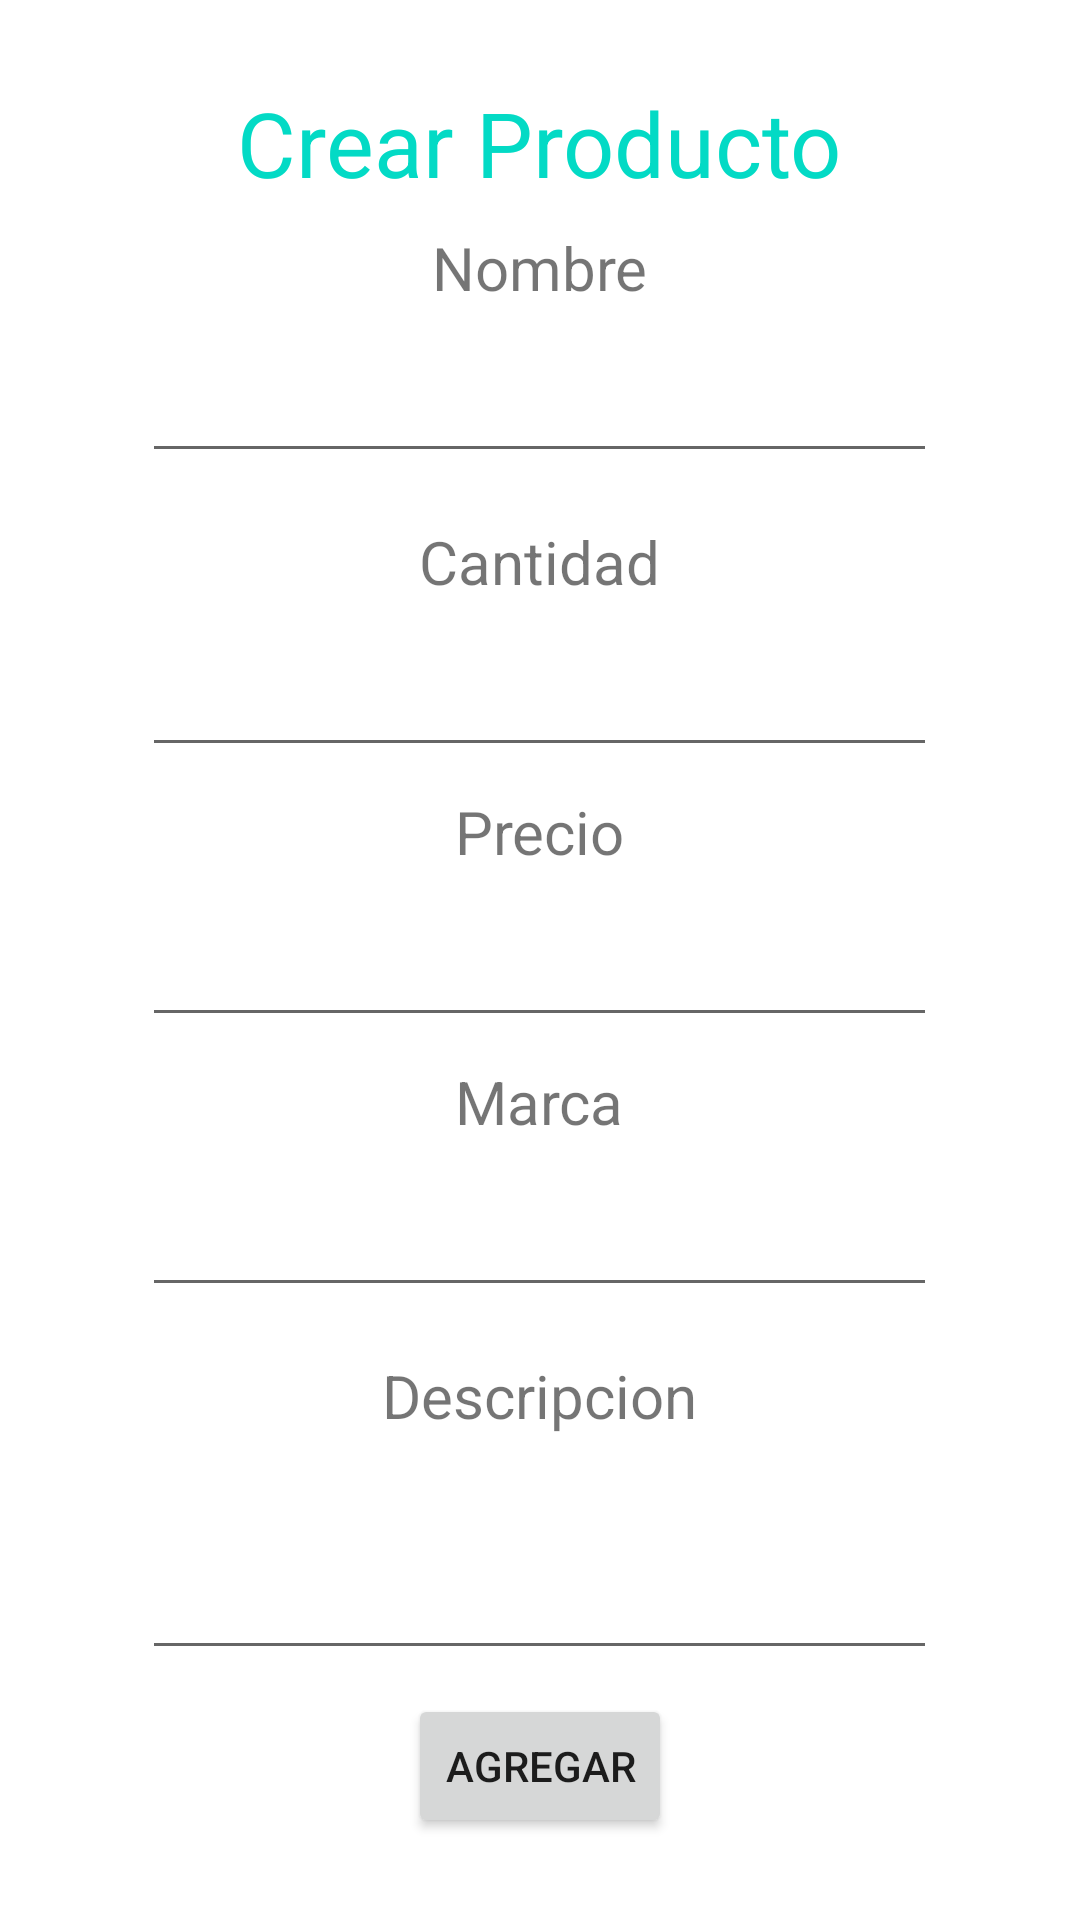

Layout XML and referenced resources for this Android screen:
<!-- AndroidManifest.xml: application theme Theme.Baratio2 -->
<!-- res/layout/fragment_crear_producto.xml -->
<?xml version="1.0" encoding="utf-8"?>
<LinearLayout xmlns:android="http://schemas.android.com/apk/res/android"
    xmlns:tools="http://schemas.android.com/tools"
    android:layout_width="match_parent"
    android:layout_height="match_parent"
    tools:context=".CrearProductoDialogFragment"
    android:orientation="vertical"
    android:gravity="center">

    <TextView
        android:id="@+id/txtTitulo"
        android:layout_width="wrap_content"
        android:layout_height="wrap_content"
        android:text="@string/crear_producto"
        android:textColor="@color/teal_200"
        android:textSize="30sp" />

    <TextView
        android:id="@+id/txtTituloNombre"
        android:layout_width="wrap_content"
        android:layout_height="wrap_content"
        android:layout_marginLeft="16dp"
        android:layout_marginTop="8dp"
        android:layout_marginRight="16dp"
        android:text="@string/nombre"
        android:textSize="20sp" />

    <EditText
        android:id="@+id/txtNombre"
        android:layout_width="265dp"
        android:layout_height="47dp"
        android:layout_marginStart="8dp"
        android:layout_marginTop="8dp"
        android:layout_marginEnd="8dp"
        android:ems="10"
        android:inputType="text"
        tools:ignore="SpeakableTextPresentCheck" />

    <TextView
        android:id="@+id/txtTituloCantidad"
        android:layout_width="wrap_content"
        android:layout_height="wrap_content"
        android:layout_marginLeft="16dp"
        android:layout_marginTop="16dp"
        android:layout_marginRight="16dp"
        android:text="@string/cantidad"
        android:textSize="20sp" />

    <EditText
        android:id="@+id/txtCantidad"
        android:layout_width="265dp"
        android:layout_height="47dp"
        android:layout_marginStart="8dp"
        android:layout_marginTop="8dp"
        android:layout_marginEnd="8dp"
        android:ems="10"
        android:inputType="text" />

    <TextView
        android:id="@+id/txtTituloPrecio"
        android:layout_width="wrap_content"
        android:layout_height="wrap_content"
        android:layout_marginLeft="16dp"
        android:layout_marginTop="8dp"
        android:layout_marginRight="16dp"
        android:text="@string/precio"
        android:textSize="20sp" />

    <EditText
        android:id="@+id/txtPrecio"
        android:layout_width="265dp"
        android:layout_height="47dp"
        android:layout_marginStart="8dp"
        android:layout_marginTop="8dp"
        android:layout_marginEnd="8dp"
        android:ems="10"
        android:inputType="text" />

    <TextView
        android:id="@+id/txtTituloMarca"
        android:layout_width="wrap_content"
        android:layout_height="wrap_content"
        android:layout_marginLeft="16dp"
        android:layout_marginTop="8dp"
        android:layout_marginRight="16dp"
        android:text="@string/marca"
        android:textSize="20sp" />

    <EditText
        android:id="@+id/txtMarca"
        android:layout_width="265dp"
        android:layout_height="47dp"
        android:layout_marginStart="8dp"
        android:layout_marginTop="8dp"
        android:layout_marginEnd="8dp"
        android:ems="10"
        android:inputType="text"  />

    <TextView
        android:id="@+id/txtTituloDescripcion"
        android:layout_width="wrap_content"
        android:layout_height="wrap_content"
        android:layout_marginLeft="16dp"
        android:layout_marginTop="16dp"
        android:layout_marginRight="16dp"
        android:text="@string/descripcion"
        android:textSize="20sp"/>

    <EditText
        android:id="@+id/txtDescripcion"
        android:layout_width="265dp"
        android:layout_height="70dp"
        android:layout_marginStart="8dp"
        android:layout_marginTop="8dp"
        android:layout_marginEnd="8dp"
        android:ems="10"
        android:inputType="textMultiLine" />

    <Button
        android:id="@+id/btnRegistrar"
        android:layout_width="wrap_content"
        android:layout_height="wrap_content"
        android:layout_marginTop="8dp"
        android:onClick="Registrar"
        android:text="@string/agregar" />

</LinearLayout>
<!-- resources referenced by this layout -->
<resources>
  <string name="agregar">Agregar</string>
  <string name="cantidad">Cantidad</string>
  <string name="crear_producto">Crear Producto</string>
  <string name="descripcion">Descripcion</string>
  <string name="marca">Marca</string>
  <string name="nombre">Nombre</string>
  <string name="precio">Precio</string>
  <style name="Theme.Baratio2" parent="Theme.MaterialComponents.DayNight.DarkActionBar">
          
          <item name="colorPrimary">@color/purple_500</item>
          <item name="colorPrimaryVariant">@color/purple_700</item>
          <item name="colorOnPrimary">@color/white</item>
          
          <item name="colorSecondary">@color/teal_200</item>
          <item name="colorSecondaryVariant">@color/teal_700</item>
          <item name="colorOnSecondary">@color/black</item>
          
          <item name="android:statusBarColor" tools:targetApi="l">?attr/colorPrimaryVariant</item>
          
      </style>
  <!-- not gathered from this repository: default colours our renderer supplied (Android Studio template values) -->
  <color name="purple_500">#FF6200EE</color>
  <color name="purple_700">#FF3700B3</color>
  <color name="teal_200">#FF03DAC5</color>
  <color name="teal_700">#FF018786</color>
  <color name="black">#FF000000</color>
  <color name="white">#FFFFFFFF</color>
</resources>
